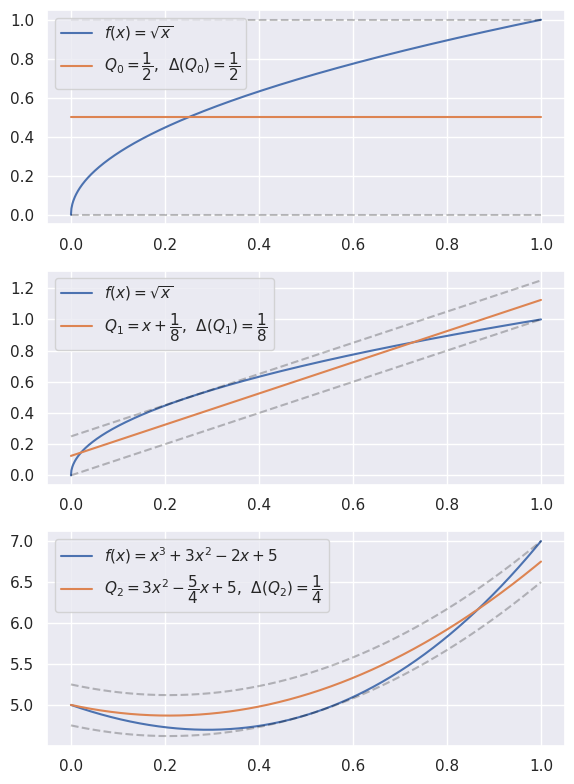

Reproduce this figure in Python.
"""Побудуємо НРН табульованої функції F на проміжку [a, b] 0, 1 та 2-го степенів"""
from functools import lru_cache
import numpy as np
from matplotlib import pyplot as plt
import seaborn as sns
sns.set()


"""задаємо кількість точок для табуляції, кількість базисних функцій, відрізок апроксимації та саму функцію"""
n_points = 1000
a, b = 0, 1
f = lambda x: np.sqrt(x)

x = np.linspace(a, b, n_points)
y = f(x)


fig, [ax1, ax2, ax3] = plt.subplots(3, 1, figsize=(6, 8))


# Q0 = (m + M)/2
# delta(Q0) = max|sqrt(x) - 0.5| = 0.5
Q0 = np.repeat(0.5*(np.max(y) + np.min(y)), n_points)
ax1.plot(x, y, label='$f(x) = \sqrt{x}$')
ax1.plot(x, Q0, label='$Q_0 = \dfrac{1}{2}$,  $\Delta(Q_0)=\dfrac{1}{2}$')
ax1.plot([a, b], [np.max(y), np.max(y)], '--', color='0', alpha=0.25)
ax1.plot([a, b], [np.min(y), np.min(y)], '--', color='0', alpha=0.25)
ax1.legend(loc='upper left')


# Q1 = x = 0.125
# функція опукла вниз, то точки a, b - точки чебешевського альтернансу

# f(a)  - c0 - c1*a  =  sign*delta(f)
# f(xi) - c0 - c1*xi = -sign*delta(f)
# f(b)  - c0 - c1*b  =  sign*delta(f)
# a = 0, b = 1

# phi(x) = f(x) - Q1(x)
# phi'(xi) = 0  =>  phi(a) = -b, phi(xi) = sqrt(xi) - a*xi - b, phi(b) = 1 - a - b
# phi(a) = -phi(xi) = phi(b)
# -b = -sqrt(xi) + a*xi + b
# -b = 1 - a - b
# then a = 1, b = 1/8, delta(Q1) = 1/8
Q1 = x + 0.125
ax2.plot(x, y, label='$f(x) = \sqrt{x}$')
ax2.plot(x, Q1, label='$Q_1 = x + \dfrac{1}{8}$,  $\Delta(Q_1)=\dfrac{1}{8}$')
ax2.plot([a, b], [f(a) + 0.125*2, f(b)+ 0.125*2], '--', color='0', alpha=0.25)
ax2.plot([a, b], [f(a), f(b)], '--', color='0', alpha=0.25)
ax2.legend(loc='upper left')


# Qn(x) = Pn+1(x) - An+1(x) * Tn+1(x)
# Tn+1(x) - нормаований багаточлен чебишова  на проміжку [a; b]
# xk = (b + a)/2 + (b - a)/2 * tk; tk = cos(((2k+1)*pi)/(2*(n+1))) - тча
f = lambda x: x**3 + 3*x**2 - 2*x + 5
x = np.linspace(a, b, n_points)
y = f(x)
n = 2

T3 = lambda x: (4*x**3 - 3*x)/2**n
tk = np.array([np.cos(((2*k+1)*np.pi)/(2*(n+1))) for k in range(n + 1)])
xk = (b + a)/2 + (b - a)/2 * tk
# Q2 = 5 - 5/4*x + 3*x^2
Q2 = y - T3(x)
delta = 1/2**n

ax3.plot(x, y, label='$f(x) = x^3 + 3x^2 - 2x + 5$')
ax3.plot(x, Q2, label='$Q_2 = 3x^2 - \dfrac{5}{4}x + 5$,  $\Delta(Q_2)=\dfrac{1}{4}$')
ax3.plot(x, Q2 + delta, '--', color='0', alpha=0.25)
ax3.plot(x, Q2 - delta, '--', color='0', alpha=0.25)
ax3.legend()

fig.tight_layout()
plt.show()
